pico-8 play session: mixed d-pad (fixed 12-tick cycle)

[t = 1 s] mixed d-pad (1.2s cycle ×~1): → ← ↑ ↓ + 🅾/❎ taps, ~1s
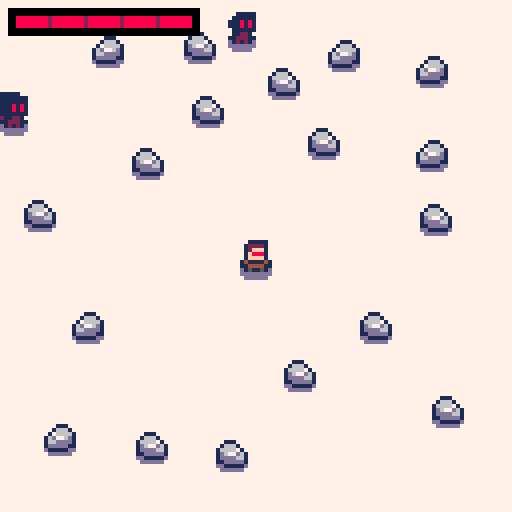
[t = 2 s] mixed d-pad (1.2s cycle ×~1): → ← ↑ ↓ + 🅾/❎ taps, ~2s
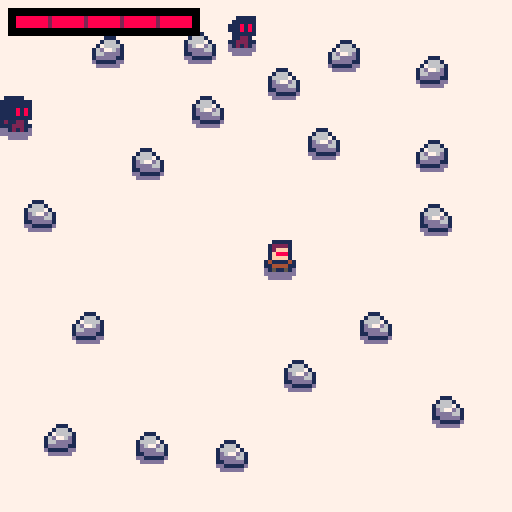
[t = 4 s] mixed d-pad (1.2s cycle ×~3): → ← ↑ ↓ + 🅾/❎ taps, ~4s
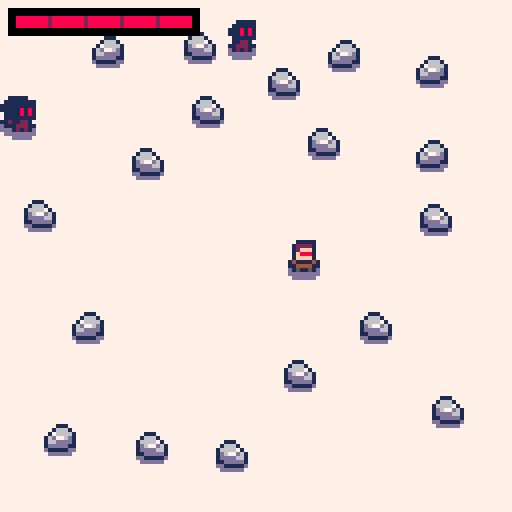
[t = 6 s] mixed d-pad (1.2s cycle ×~5): → ← ↑ ↓ + 🅾/❎ taps, ~6s
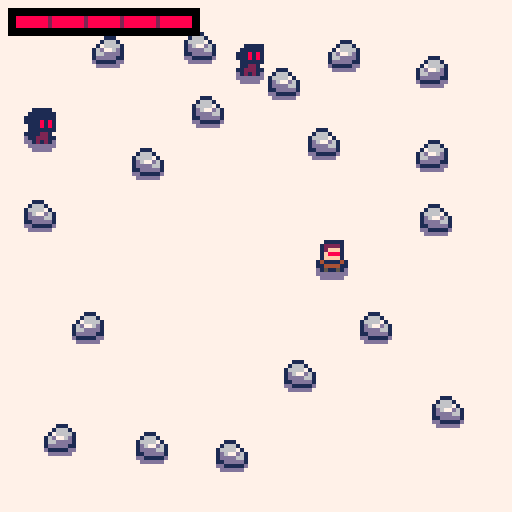
[t = 8 s] mixed d-pad (1.2s cycle ×~6): → ← ↑ ↓ + 🅾/❎ taps, ~8s
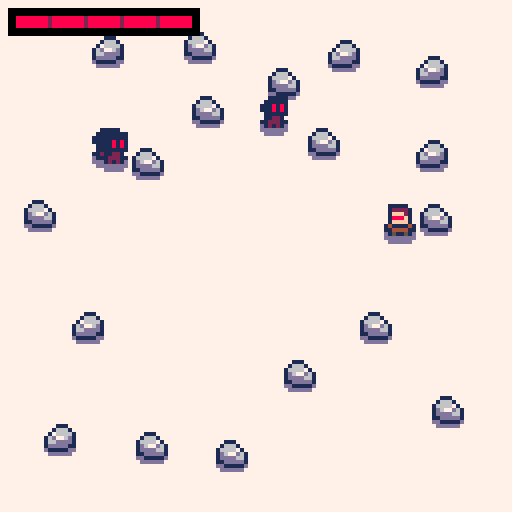

pico-8 cartridge
version 41
__lua__
-- core

function _init()
  init_player()
  init_rocks()
  init_enemies()
end

function _update60()
  update_player()
  update_enemies()
end

function _draw()
  cls(7)
  clear_debug_line()
  draw_ground()
  draw_entities()
  draw_ui()
end
-->8
-- physics

function collision(_x1,_y1,_x2,_y2)
  local dx=abs(_x2-_x1)
  local dy=abs(_y2-_y1)
  return {x=dx,y=dy}
end

function ply_collision(_x,_y)
  return collision(ply.x,ply.y,_x,_y)
end

function ply_dist(_x,_y)
  return dist(ply.x,ply.y,_x,_y)
end
-->8
-- draw

entities_draw={}
ply_blink=0


-- utils functions

function add_entity_draw(_s,_x,_y,_sx,_sy,_fx)
		local d={s=_s,x=_x,y=_y,sx=_sx,sy=_sy,fx=_fx}
	 add(entities_draw,d)
end

function sort_entities_draw()
  sort(entities_draw, function(_a,_b) return _a.y>_b.y end)
end


-- draw functions

function draw_ground()
  -- player blob
  spr(17,ply.x,ply.y+2)
  
  -- enemies blobs
  for e in all(enms) do
    spr(18,e.x,e.y+2)
  end
  
  -- blob shadows
  -- footsteps
  -- blood
end

function draw_entities()
  entities_draw={} -- clear list

  -- player
  ply_spr=2
  if (ply_blink>0) ply_spr=4
  add_entity_draw(ply_spr,ply.x,ply.y,1,1,ply.last_dx<0)
  
  -- rocks
  for r in all(rocks) do
    add_entity_draw(1,r.x,r.y,1,1,r.f,false)
  end
  
  -- enemies
  for e in all(enms) do
    add_entity_draw(3,e.x,e.y,1,1,false,false)
  end

  sort_entities_draw()

  for d in all(entities_draw) do
    spr(d.s,d.x,d.y,d.sx,d.sy,d.fx,false)
  end
end

function draw_ui()
  draw_player_health()
end

function draw_player_health()
local w_full=45
  local w_one=45/ply.hlt_max
  local hlt_miss=ply.hlt_max-ply.hlt
  
  rectfill(2,2,w_full+4,8,0)
  rectfill(4,4,47,6,1)
  
  if ply.hlt>0 then
    rectfill(4,4,49-(w_one*hlt_miss)-2,6,8)
  end
  
  for i=1,ply.hlt_max-1 do
    local c=2
    if (ply.hlt<i) c=0
    local x=4+(w_one*i)-1
    rectfill(x,4,x,6,c)
  end
end
-->8
-- player

ply=nil


-- init functions

function init_player()
  ply={x=60,
       y=60,
       spd=0.75,
       last_dx=1,
       hlt_max=5,
       hlt=5}
end

-- utils functions

function dmg_player(_dmg)
  ply.hlt-=_dmg
  ply_blink=8
end


-- update functions

function update_player()
  move_player()
  if (ply_blink>0) ply_blink-=1
end

function move_player()
  local x=ply.x
  local y=ply.y
  local dx,dy=0,0
  
  if (btn(0)) dx-=1
  if (btn(1)) dx+=1
  if (btn(2)) dy-=1
  if (btn(3)) dy+=1
  
  -- normalization
  if dx*dx+dy*dy>1 then
    d=sqrt(dx*dx+dy*dy)
    dx/=d
    dy/=d
  end
  
  dx*=ply.spd
  dy*=ply.spd
  
  if abs(dx)>0 then
    ply.last_dx=dx
  end
  
  -- screen collisions
  if x+dx<0 or x+dx>121 then
    dx=0
  end
  if y+dy<0 or y+dy>121 then
    dy=0
  end
  
  -- entites collisions
  for r in all(rocks) do
		  local cx=collision(x+dx,y,r.x,r.y)
		  local cy=collision(x,y+dy,r.x,r.y)

		  if cx.x<7 and cy.y<4 then
				  if cx.x<7 then
				    dx=0
				    cx=collision(x+dx,y,r.x,r.y)
				  end
				  if cx.x<7 and cy.y<4 then
				    dy=0
				  end
		  end
  end
  
  ply.x=x+dx
  ply.y=y+dy
end
-->8
-- enemies

enms_cnt=3
enms={}


-- init functions

function init_enemies()
  for i=1,enms_cnt do
    local e=init_enemy()
    add(enms,e)
  end
end

function init_enemy()
  local p=get_spawn_pos()
  local e={x=p.x,y=p.y,spd=0.15}
  add(enms,e)
end


-- utils functions

function get_spawn_pos()
  local r=rnd(4)
  
  -- right rect
  local x=132+rnd(32)
  local y=rnd(128)
  
  if r<1 then -- left rect
    x=-32+rnd(24)
  elseif r<2 then -- up rect
    x=rnd(128)
    y=-32+rnd(24)
  elseif r<3 then -- down rect
    x=rnd(128)
    y=132+rnd(32)
  end
  
  return {x=x,y=y}
end

function respawn_enemy(_e)
  local p=get_spawn_pos()
  _e.x=p.x
  _e.y=p.y
end


-- update functions

function update_enemies()
  for e in all(enms) do
    update_enemy(e)
  end
end

function update_enemy(_e)
  local pc=ply_collision(_e.x,_e.y)
  if pc.x<7 and pc.y<4 then
    respawn_enemy(_e)
    dmg_player(1)
    return
  end
  
  local dx=ply.x-_e.x
  local dy=ply.y-_e.y
  
  -- normalization
  d=sqrt(dx*dx+dy*dy)
  dx/=d
  dy/=d
  
  -- collisions
  for r in all(rocks) do
		  local cx=collision(_e.x+dx,_e.y,r.x,r.y)
		  local cy=collision(_e.x,_e.y+dy,r.x,r.y)
		  
		  if cx.x<7 and cy.y<4 then
				  if cx.x<7 then
				    dx=0
				    cx=collision(_e.x+dx,_e.y,r.x,r.y)
				  end
				  if cx.x<7 and cy.y<4 then
				    dy=0
				  end
		  end
  end
  
  _e.x+=dx*_e.spd
  _e.y+=dy*_e.spd
end
-->8
-- rocks

rocks_cnt=18
min_rocks_spacing=16
min_ply_dist=32
rocks={}


-- init functions

function init_rocks()
  for i=1,rocks_cnt do
    local f=rnd(64)<32
    local x=4+rnd(108)
    local y=4+rnd(108)
    
    while rock_spawn_valid(x,y)==false do
      x=4+rnd(108)
		    y=4+rnd(108)
    end
    
    r={x=x,y=y,f=f}
    add(rocks,r)
  end
end


-- utils functions

function rock_spawn_valid(_x,_y)
  -- too close to player
  if ply_dist(_x,_y)<min_ply_dist then
    return false
  end

  -- too close to another rock
  if #rocks>0 then
    c=closest_rock(_x,_y)
    if dist(c.x,c.y,_x,_y)<min_rocks_spacing then
      return false
    end
  end

  -- valid coordinates
  return true
end

function closest_rock(_x,_y)
  local c=nil
  local m=1000
  for r in all(rocks) do
    local d=dist(r.x,r.y,_x,_y)
    if d<m then
      c=r
      m=d
    end
  end
  return c
end
-->8
-- utils

function sort(_a,_f)
  for i=1,#_a do
    local j=i
    while j>1 and _f(_a[j-1],_a[j]) do
      _a[j],_a[j-1]=_a[j-1],_a[j]
    j-=1
    end
  end
end

function dist(_x1,_y1,_x2,_y2)
  x=_x2-_x1
  y=_y2-_y1
  return sqrt(x*x+y*y)
end
-->8
-- debug

dbg_line=0


function clear_debug_line()
  dbg_line=0
end

function draw_debug(msg)
  rectfill(0,dbg_line*8,#msg*4,dbg_line*8+6,0)
  print(msg,1,dbg_line*8+1,7)
  dbg_line+=1
end
-->8
-- todo

-- fix rock friction (both axis)
-- enemies look at player
-- enemies walk around rocks
-- blood splashes
-- game over (restart app)
-- snow footsteps
__gfx__
00000000001110000011111000111110008888800000000000000000000000000000000000000000000000000000000000000000000000000000000000000000
00000000016661000122221001111110088888800000000000000000000000000000000000000000000000000000000000000000000000000000000000000000
0070070016666710012fff1011181810088888800000000000000000000000000000000000000000000000000000000000000000000000000000000000000000
000770001d677d6101f8881011181810088888800000000000000000000000000000000000000000000000000000000000000000000000000000000000000000
000770001dddd66101ffff1001111110088888800000000000000000000000000000000000000000000000000000000000000000000000000000000000000000
0070070011ddddd11411114101122100888888880000000000000000000000000000000000000000000000000000000000000000000000000000000000000000
00000000dd11111d1144441111222110888888880000000000000000000000000000000000000000000000000000000000000000000000000000000000000000
000000000dddddd00151151001212100088888800000000000000000000000000000000000000000000000000000000000000000000000000000000000000000
00000000000000000000000000000000000000000000000000000000000000000000000000000000000000000000000000000000000000000000000000000000
00000000000000000000000000000000000000000000000000000000000000000000000000000000000000000000000000000000000000000000000000000000
00000000000000000000000000000000000000000000000000000000000000000000000000000000000000000000000000000000000000000000000000000000
00000000000000000000000000000000000000000000000000000000000000000000000000000000000000000000000000000000000000000000000000000000
00000000dddddddd0000000000000000000000000000000000000000000000000000000000000000000000000000000000000000000000000000000000000000
00000000ddddddddddddddd000000000000000000000000000000000000000000000000000000000000000000000000000000000000000000000000000000000
00000000ddddddddddddddd000000000000000000000000000000000000000000000000000000000000000000000000000000000000000000000000000000000
000000000dddddd00ddddd0000000000000000000000000000000000000000000000000000000000000000000000000000000000000000000000000000000000
